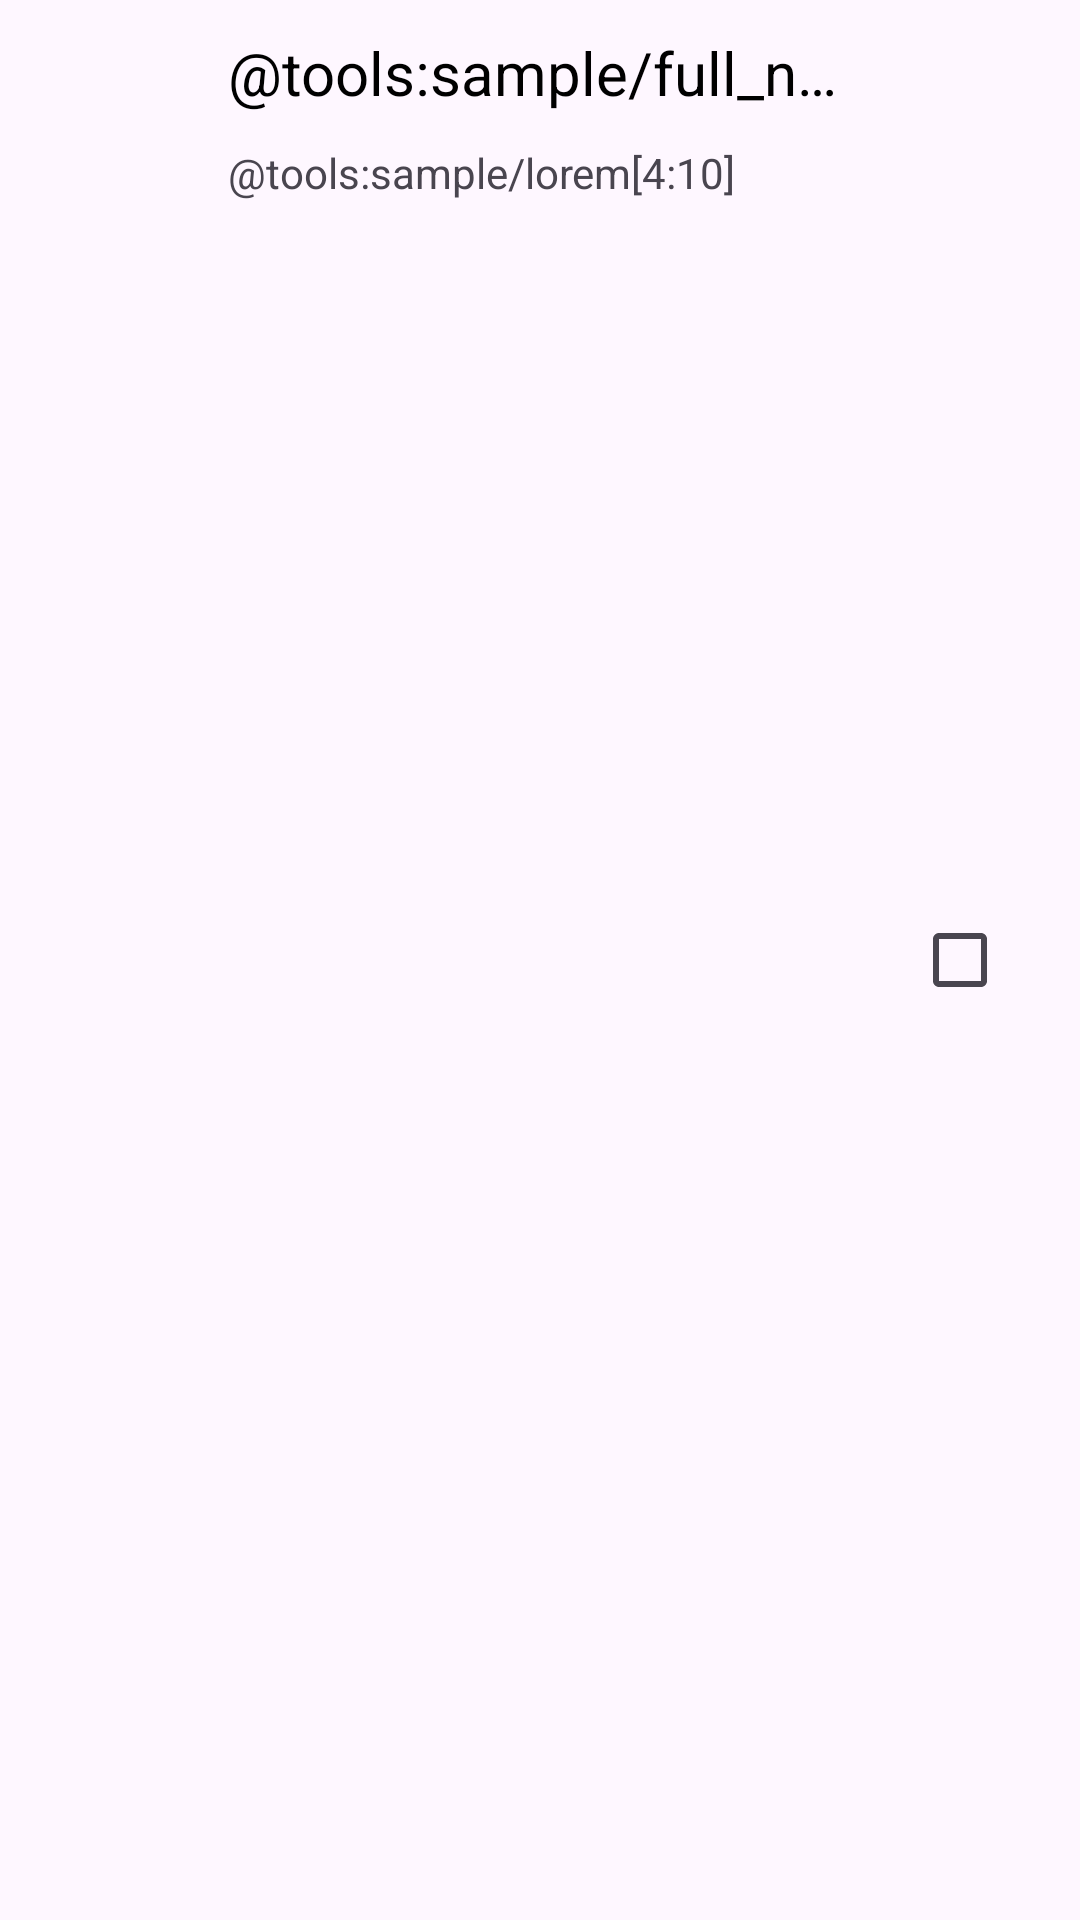

This screen was rendered from an Android layout file. Write that file and the resources it references.
<!-- AndroidManifest.xml: application theme Theme.AutoDoNotDisturb -->
<!-- res/layout/installed_apps_item.xml -->
<?xml version="1.0" encoding="utf-8"?>
<androidx.constraintlayout.widget.ConstraintLayout xmlns:android="http://schemas.android.com/apk/res/android"
    xmlns:app="http://schemas.android.com/apk/res-auto"
    xmlns:tools="http://schemas.android.com/tools"
    android:layout_width="match_parent"
    android:layout_height="wrap_content">

    <include layout="@layout/app_list_item_base" />

    <CheckBox
        android:id="@+id/selectCheck"
        android:layout_width="48dp"
        android:layout_height="0dp"
        android:layout_marginTop="8dp"
        android:layout_marginEnd="8dp"
        android:layout_marginBottom="8dp"
        android:gravity="right|center_vertical"
        app:layout_constraintBottom_toBottomOf="parent"
        app:layout_constraintEnd_toEndOf="parent"
        app:layout_constraintTop_toTopOf="parent" />

</androidx.constraintlayout.widget.ConstraintLayout>
<!-- res/layout/app_list_item_base.xml (included above) -->
<?xml version="1.0" encoding="utf-8"?>
<androidx.constraintlayout.widget.ConstraintLayout xmlns:android="http://schemas.android.com/apk/res/android"
    xmlns:app="http://schemas.android.com/apk/res-auto"
    xmlns:tools="http://schemas.android.com/tools"
    android:layout_width="match_parent"
    android:layout_height="wrap_content">

    <ImageView
        android:id="@+id/appIcon"
        android:layout_width="60dp"
        android:layout_height="60dp"
        android:layout_marginStart="8dp"
        android:layout_marginTop="8dp"
        android:layout_marginBottom="8dp"
        app:layout_constraintBottom_toBottomOf="parent"
        app:layout_constraintStart_toStartOf="parent"
        app:layout_constraintTop_toTopOf="parent"
        tools:src="@tools:sample/avatars" />

    <TextView
        android:id="@+id/appName"
        android:layout_width="0dp"
        android:layout_height="wrap_content"
        android:layout_marginStart="8dp"
        android:layout_marginEnd="80dp"
        android:layout_marginBottom="8dp"
        android:ellipsize="end"
        android:singleLine="true"
        android:textColor="@android:color/black"
        android:textSize="20sp"
        app:layout_constraintBottom_toTopOf="@+id/appSystemName"
        app:layout_constraintEnd_toEndOf="parent"
        app:layout_constraintStart_toEndOf="@+id/appIcon"
        app:layout_constraintTop_toTopOf="@+id/appIcon"
        tools:text="@tools:sample/full_names" />

    <TextView
        android:id="@+id/appSystemName"
        android:layout_width="0dp"
        android:layout_height="20dp"
        android:layout_marginStart="8dp"
        android:layout_marginEnd="80dp"
        android:ellipsize="end"
        android:singleLine="true"
        app:layout_constraintBottom_toBottomOf="@+id/appIcon"
        app:layout_constraintEnd_toEndOf="parent"
        app:layout_constraintStart_toEndOf="@+id/appIcon"
        tools:text="@tools:sample/lorem[4:10]" />

</androidx.constraintlayout.widget.ConstraintLayout>
<!-- resources referenced by this layout -->
<resources>
  <style name="Theme.AutoDoNotDisturb" parent="Base.Theme.AutoDoNotDisturb" />
  <style name="Base.Theme.AutoDoNotDisturb" parent="Theme.Material3.DayNight.NoActionBar">
          
          
      </style>
</resources>
